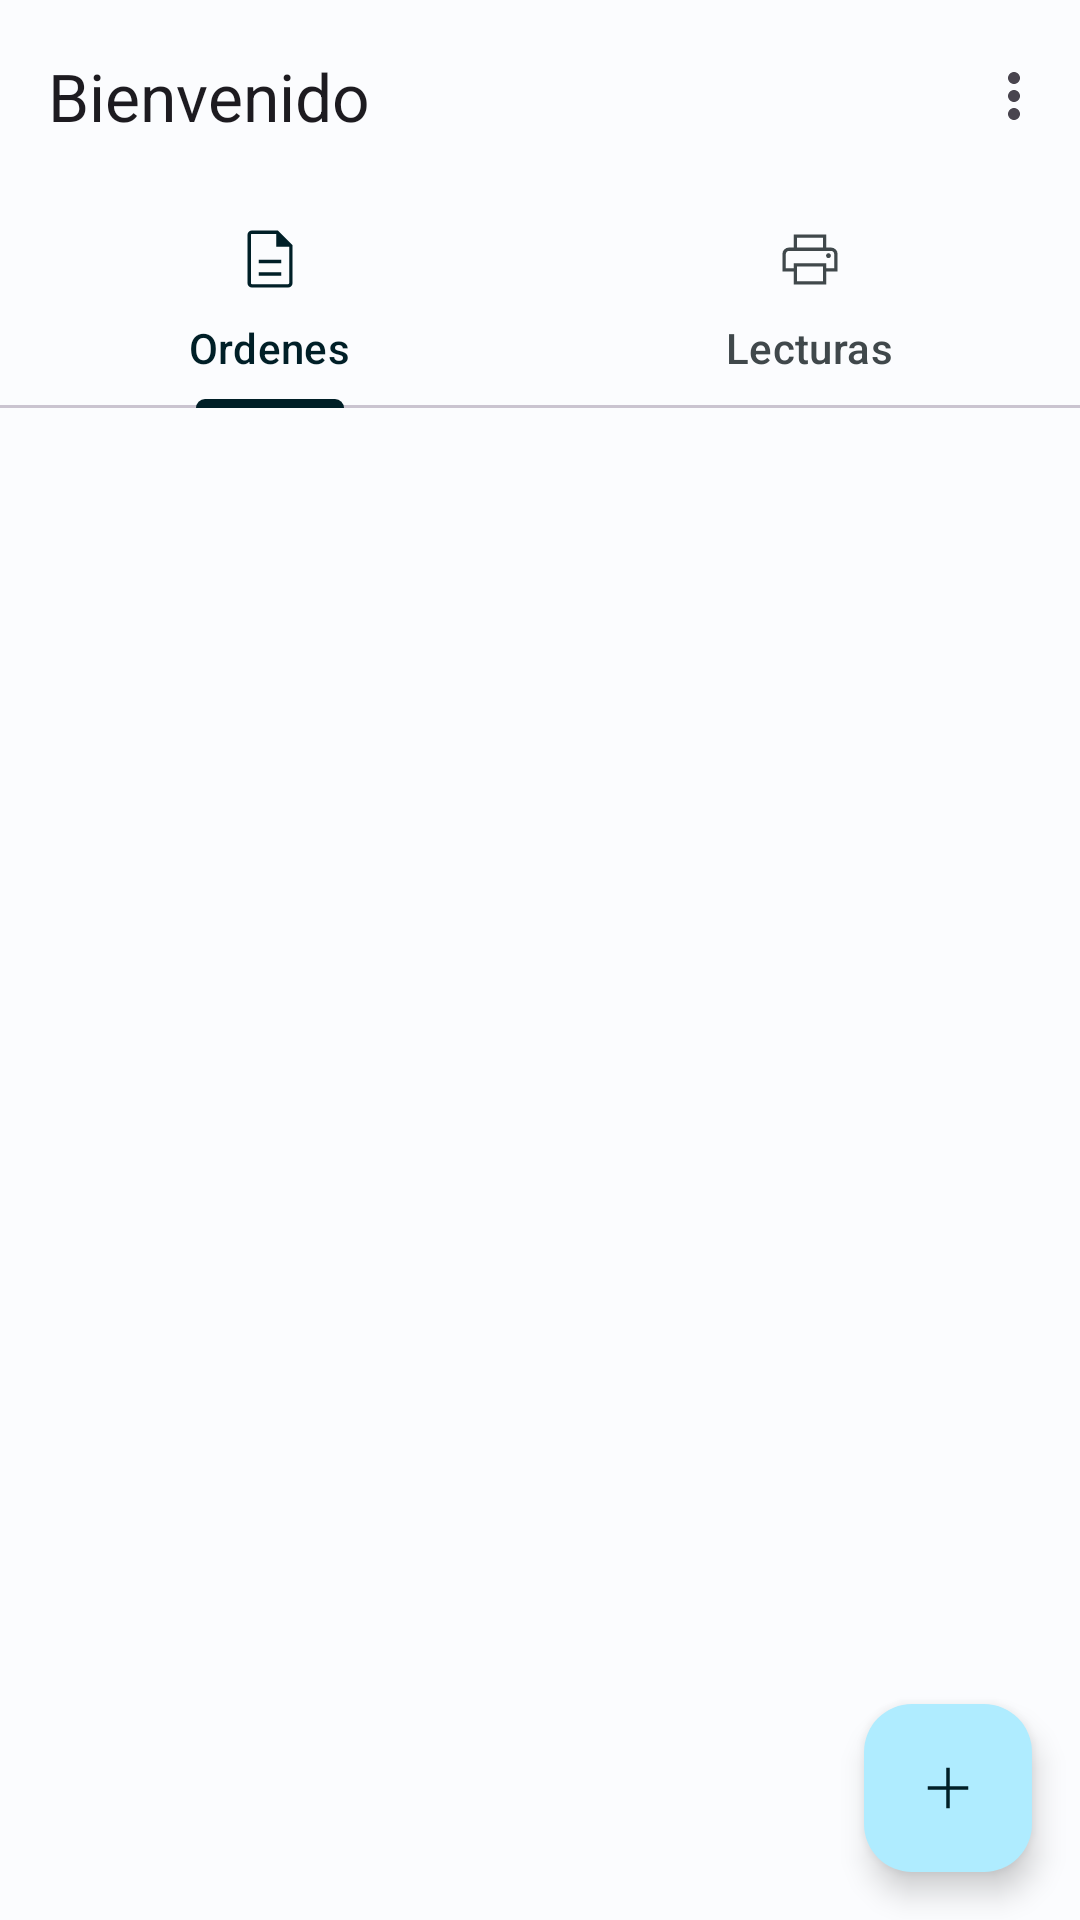

Produce the Android XML layout that renders to this screen, including the resource entries it uses.
<!-- AndroidManifest.xml: application theme Theme.Kertec -->
<!-- res/layout/activity_start.xml -->
<?xml version="1.0" encoding="utf-8"?>
<androidx.coordinatorlayout.widget.CoordinatorLayout xmlns:android="http://schemas.android.com/apk/res/android"
    xmlns:app="http://schemas.android.com/apk/res-auto"
    xmlns:tools="http://schemas.android.com/tools"
    android:id="@+id/startLayout"
    android:layout_width="match_parent"
    android:layout_height="match_parent"
    android:orientation="vertical"
    tools:context=".StartActivity">

    <com.google.android.material.appbar.AppBarLayout
        android:layout_width="match_parent"
        android:layout_height="wrap_content">

        <androidx.appcompat.widget.Toolbar
            android:id="@+id/topAppBar"
            android:layout_width="match_parent"
            android:layout_height="?attr/actionBarSize"
            app:menu="@menu/top_app_bar"
            app:title="@string/titleBar"
            >

        </androidx.appcompat.widget.Toolbar>

        <com.google.android.material.tabs.TabLayout
        android:id="@+id/tabLayout"
        android:layout_width="match_parent"
        android:layout_height="wrap_content"
        app:tabMode="fixed"
        >

        <com.google.android.material.tabs.TabItem
            android:layout_width="wrap_content"
            android:layout_height="wrap_content"
            android:text="@string/tab1"
            android:icon="@drawable/ic_description"
            />

        <com.google.android.material.tabs.TabItem
            android:layout_width="wrap_content"
            android:layout_height="wrap_content"
            android:text="@string/tab2"
            android:icon="@drawable/ic_print"
            />
    </com.google.android.material.tabs.TabLayout>


    </com.google.android.material.appbar.AppBarLayout>

    <ListView
        android:id="@+id/listHistorial1"
        android:layout_width="match_parent"
        android:layout_marginTop="140dp"
        android:layout_height="match_parent"
        android:visibility="gone"
        >
    </ListView>

    <ListView
        android:id="@+id/listHistorial2"
        android:layout_width="match_parent"
        android:layout_marginTop="140dp"
        android:layout_height="match_parent"
        android:visibility="gone"
        >
    </ListView>

    <com.google.android.material.floatingactionbutton.FloatingActionButton
        android:id="@+id/btn_fab"
        android:layout_width="wrap_content"
        android:layout_height="wrap_content"
        android:layout_gravity="bottom|end"
        android:layout_margin="16dp"
        android:contentDescription="@string/fab_content_desc"
        app:srcCompat="@drawable/ic_add"/>

</androidx.coordinatorlayout.widget.CoordinatorLayout>
<!-- resources referenced by this layout -->
<resources>
  <!-- drawable ic_add (drawable) -->
  <vector xmlns:android="http://schemas.android.com/apk/res/android"
      android:width="48dp"
      android:height="48dp"
      android:viewportWidth="48"
      android:viewportHeight="48">
    <path
        android:fillColor="#FF000000"
        android:pathData="M22.85,37.5V25.15H10.5v-2.3h12.35V10.5h2.3v12.35H37.5v2.3H25.15V37.5Z"/>
  </vector>
  <!-- drawable ic_description (drawable) -->
  <vector xmlns:android="http://schemas.android.com/apk/res/android"
      android:width="48dp"
      android:height="48dp"
      android:viewportWidth="48"
      android:viewportHeight="48">
    <path
        android:fillColor="@color/md_theme_light_primary"
        android:pathData="M16.45,35.15h15.1v-2.3h-15.1ZM16.45,26.75h15.1L31.55,24.5h-15.1ZM11.9,43q-1.2,0 -2.05,-0.85Q9,41.3 9,40.1L9,7.9q0,-1.2 0.85,-2.05Q10.7,5 11.9,5h17.35L39,14.75L39,40.1q0,1.2 -0.85,2.05 -0.85,0.85 -2.05,0.85ZM28.15,15.75v-8.5L11.9,7.25q-0.25,0 -0.45,0.2t-0.2,0.45v32.2q0,0.25 0.2,0.45t0.45,0.2h24.2q0.25,0 0.45,-0.2t0.2,-0.45L36.75,15.75ZM11.25,7.25v8.5,-8.5L11.25,40.75 11.25,7.25Z"/>
  </vector>
  <!-- drawable ic_print (drawable) -->
  <vector xmlns:android="http://schemas.android.com/apk/res/android"
      android:width="48dp"
      android:height="48dp"
      android:viewportWidth="48"
      android:viewportHeight="48">
    <path
        android:fillColor="@color/md_theme_light_primary"
        android:pathData="M32.65,16.35L32.65,9.9h-17.3v6.45L13.1,16.35L13.1,7.6h21.8v8.75ZM7.85,18.6h32.3L13.1,18.6ZM36.3,23.4q0.65,0 1.15,-0.475 0.5,-0.475 0.5,-1.175 0,-0.65 -0.5,-1.125t-1.15,-0.475q-0.65,0 -1.125,0.475T34.7,21.75q0,0.7 0.475,1.175 0.475,0.475 1.125,0.475ZM32.65,38.75L32.65,29h-17.3v9.75ZM34.9,41L13.1,41v-8.6L5.6,32.4L5.6,20.8q0,-1.9 1.275,-3.175t3.175,-1.275h27.9q1.9,0 3.175,1.275T42.4,20.8v11.6h-7.5ZM40.15,30.15L40.15,20.8q0,-0.95 -0.625,-1.575T37.95,18.6h-27.9q-0.95,0 -1.575,0.65T7.85,20.8v9.35h5.25v-3.4h21.8v3.4Z"/>
  </vector>
  <string name="fab_content_desc">nueva</string>
  <string name="tab1">Ordenes</string>
  <string name="tab2">Lecturas</string>
  <string name="titleBar">Bienvenido</string>
  <color name="md_theme_light_primary">#001F27</color>
  <color name="md_theme_light_onPrimary">#FFFFFF</color>
  <color name="md_theme_light_primaryContainer">#AFECFF</color>
  <color name="md_theme_light_onPrimaryContainer">#001F27</color>
  <color name="md_theme_light_secondary">#5752B1</color>
  <color name="md_theme_light_onSecondary">#FFFFFF</color>
  <color name="md_theme_light_secondaryContainer">#E3DFFF</color>
  <color name="md_theme_light_onSecondaryContainer">#110069</color>
  <color name="md_theme_light_tertiary">#00677C</color>
  <color name="md_theme_light_onTertiary">#FFFFFF</color>
  <color name="md_theme_light_tertiaryContainer">#B1ECFF</color>
  <color name="md_theme_light_onTertiaryContainer">#001F27</color>
  <color name="md_theme_light_error">#BA1A1A</color>
  <color name="md_theme_light_errorContainer">#FFDAD6</color>
  <color name="md_theme_light_onError">#FFFFFF</color>
  <color name="md_theme_light_onErrorContainer">#410002</color>
  <color name="md_theme_light_background">#FBFCFE</color>
  <color name="md_theme_light_onBackground">#191C1D</color>
  <color name="md_theme_light_surface">#FBFCFE</color>
  <color name="md_theme_light_onSurface">#191C1D</color>
  <color name="md_theme_light_surfaceVariant">#DBE4E7</color>
  <color name="md_theme_light_onSurfaceVariant">#40484B</color>
  <color name="md_theme_light_outline">#70787C</color>
  <color name="md_theme_light_inverseOnSurface">#EFF1F2</color>
  <color name="md_theme_light_inverseSurface">#2E3132</color>
  <color name="md_theme_light_inversePrimary">#3DD7FB</color>
</resources>
